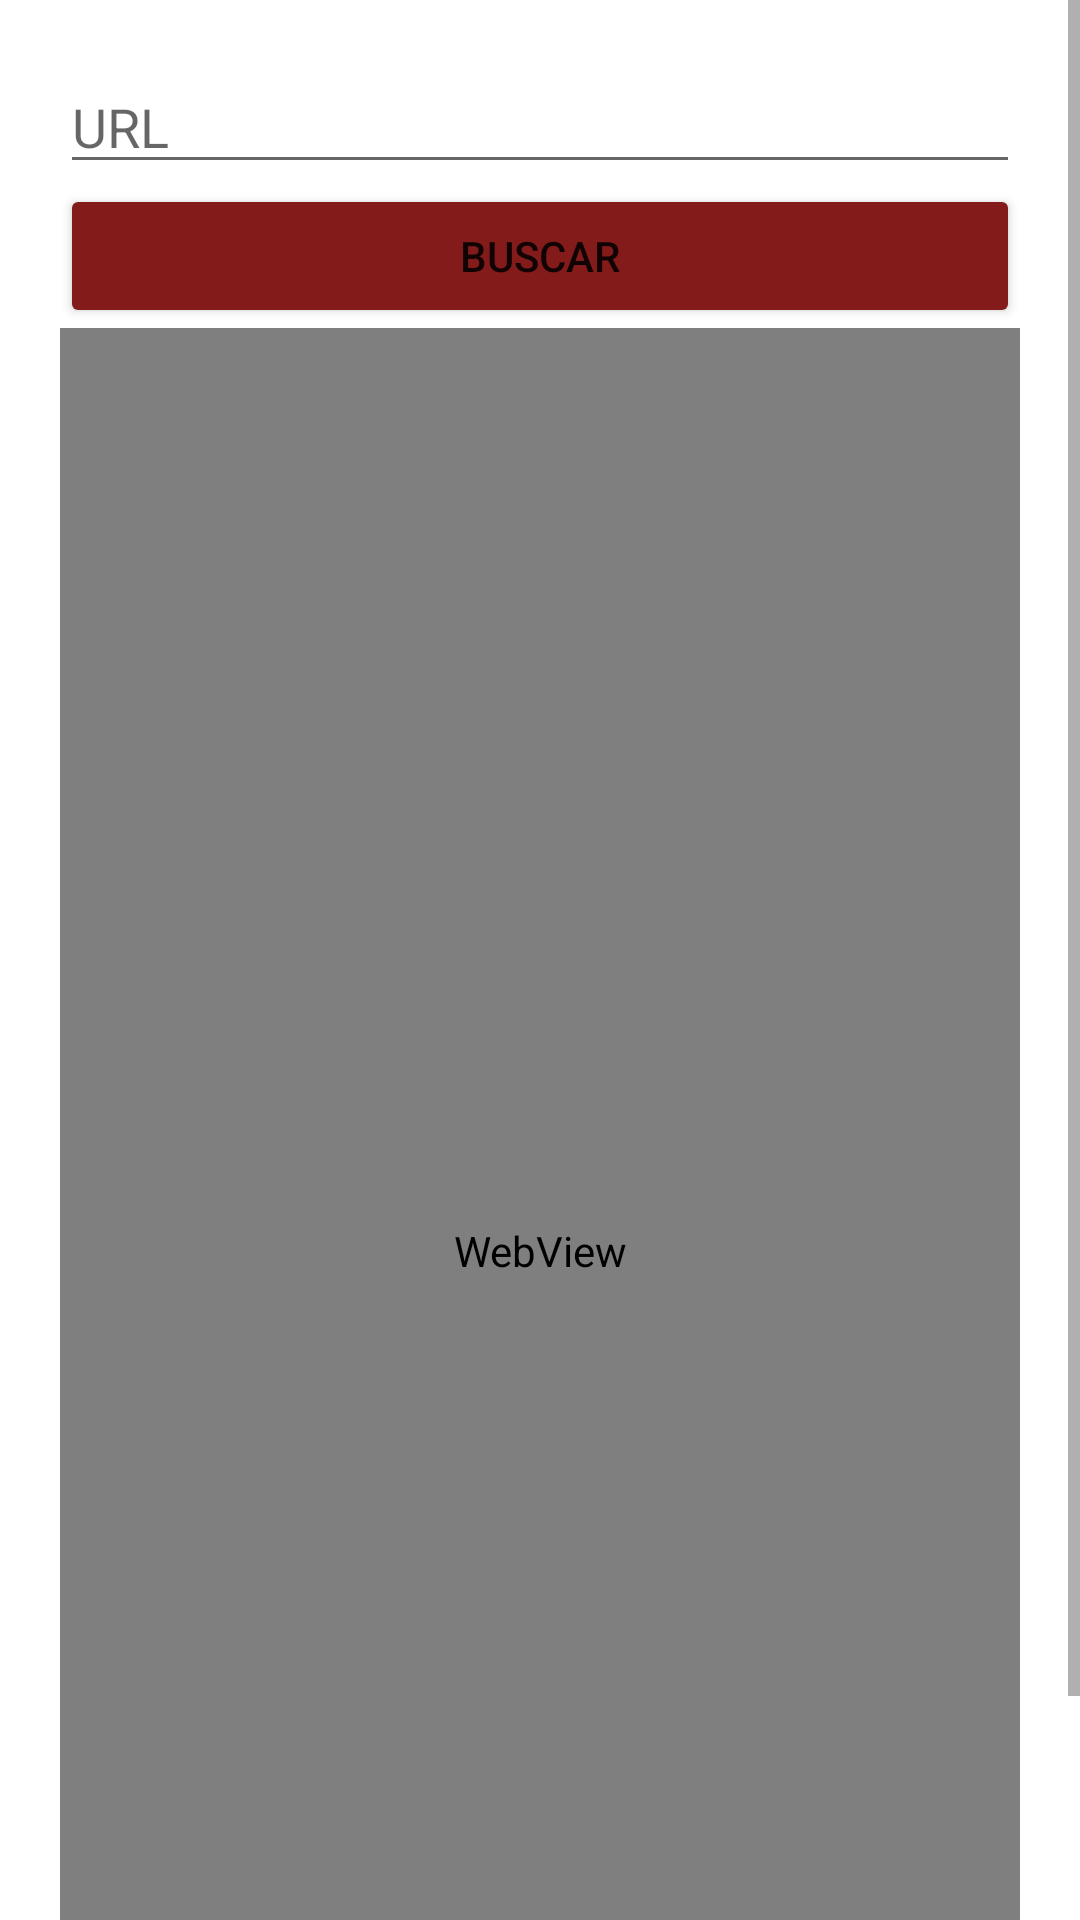

The Android layout XML behind this screen, and the referenced resources:
<!-- AndroidManifest.xml: application theme Theme.AppActividad -->
<!-- res/layout/fragment_3.xml -->
<?xml version="1.0" encoding="utf-8"?>
<FrameLayout xmlns:android="http://schemas.android.com/apk/res/android"
    xmlns:app="http://schemas.android.com/apk/res-auto"
    xmlns:tools="http://schemas.android.com/tools"
    android:layout_width="match_parent"
    android:layout_height="match_parent"
    tools:context=".Fragment3">

    <androidx.constraintlayout.widget.ConstraintLayout
        android:layout_width="match_parent"
        android:layout_height="match_parent">

        <ScrollView
            android:layout_width="match_parent"
            android:layout_height="match_parent">

            <LinearLayout
                android:layout_width="match_parent"
                android:layout_height="match_parent"
                android:layout_marginTop="20dp"
                android:layout_marginLeft="20dp"
                android:layout_marginRight="20dp"
                android:gravity="center"
                android:orientation="vertical" >


                <EditText
                    android:id="@+id/txtUrl"
                    android:layout_width="match_parent"
                    android:layout_height="wrap_content"
                    android:ems="10"
                    android:hint="URL"
                    android:inputType="textPersonName" />

                <Button
                    android:id="@+id/btnBuscar"
                    android:layout_width="match_parent"
                    android:layout_height="wrap_content"
                    android:backgroundTint="#831B1B"
                    android:text="Buscar" />

                <WebView
                    android:id="@+id/wv1"
                    android:layout_width="match_parent"
                    android:layout_height="615dp">

                </WebView>

            </LinearLayout>
        </ScrollView>

    </androidx.constraintlayout.widget.ConstraintLayout>
</FrameLayout>
<!-- resources referenced by this layout -->
<resources>
  <style name="Theme.AppActividad" parent="Theme.MaterialComponents.DayNight.DarkActionBar">
          
          <item name="colorPrimary">@color/purple_500</item>
          <item name="colorPrimaryVariant">@color/purple_700</item>
          <item name="colorOnPrimary">@color/white</item>
          
          <item name="colorSecondary">@color/teal_200</item>
          <item name="colorSecondaryVariant">@color/teal_700</item>
          <item name="colorOnSecondary">@color/black</item>
          
          <item name="android:statusBarColor" tools:targetApi="l">?attr/colorPrimaryVariant</item>
          
      </style>
  <!-- not gathered from this repository: default colours our renderer supplied (Android Studio template values) -->
  <color name="purple_500">#FF6200EE</color>
  <color name="purple_700">#FF3700B3</color>
  <color name="teal_200">#FF03DAC5</color>
  <color name="teal_700">#FF018786</color>
  <color name="black">#FF000000</color>
  <color name="white">#FFFFFFFF</color>
</resources>
